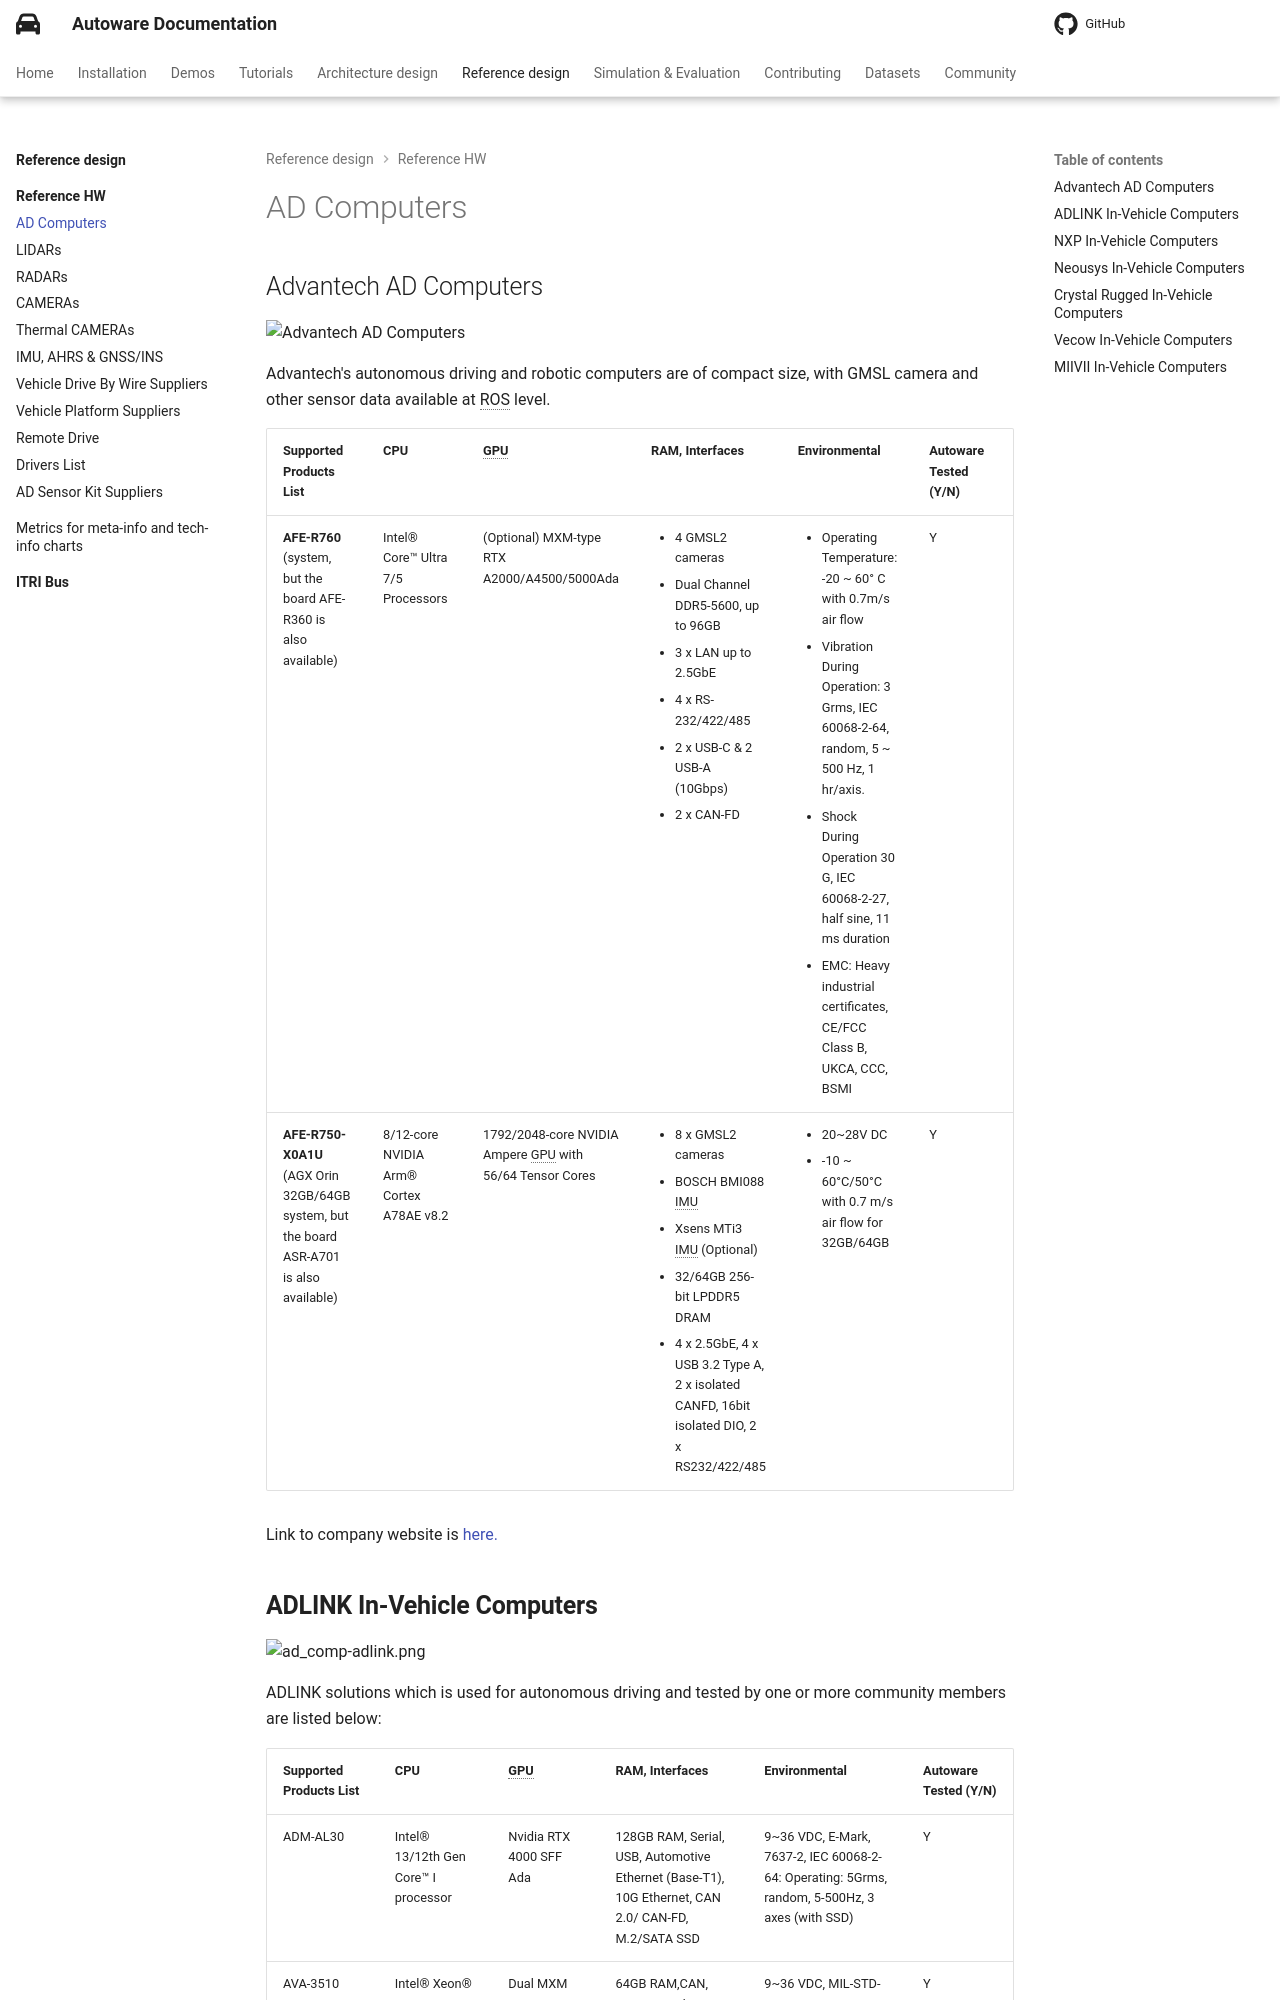

repository: autowarefoundation/autoware-documentation · page: pr-803/reference-design/reference-hw/ad-computers/index.html · generator: mkdocs

# AD Computers

## Advantech AD Computers

<img src="https://github.com/user-attachments/assets/0798fc0d-e799-4c54-8f81-dfe98466e726" alt="Advantech AD Computers" width="50%">

Advantech's autonomous driving and robotic computers are of compact size, with GMSL camera and other sensor data available at ROS level.

| Supported Products List                                                                  | CPU                                     | GPU                                                      | RAM, Interfaces                                                                                                                                                                                                                        | Environmental                                                                                                                                                                                                                                                                                                                   | Autoware Tested (Y/N) |
| ---------------------------------------------------------------------------------------- | --------------------------------------- | -------------------------------------------------------- | -------------------------------------------------------------------------------------------------------------------------------------------------------------------------------------------------------------------------------------- | ------------------------------------------------------------------------------------------------------------------------------------------------------------------------------------------------------------------------------------------------------------------------------------------------------------------------------- | --------------------- |
| **AFE-R760** (system, but the board AFE-R360 is also available)                          | Intel® Core™ Ultra 7/5 Processors       | (Optional) MXM-type RTX A2000/A4500/5000Ada              | <ul><li>4 GMSL2 cameras</li><li>Dual Channel DDR5-5600, up to 96GB</li><li>3 x LAN up to 2.5GbE</li><li>4 x RS-232/422/485</li><li>2 x USB-C & 2 USB-A (10Gbps)</li><li>2 x CAN-FD</li></ul>                                           | <ul><li>Operating Temperature: -20 ~ 60° C with 0.7m/s air flow</li><li>Vibration During Operation: 3 Grms, IEC 60068-2-64, random, 5 ~ 500 Hz, 1 hr/axis.</li><li>Shock During Operation 30 G, IEC 60068-2-27, half sine, 11 ms duration</li><li>EMC: Heavy industrial certificates, CE/FCC Class B, UKCA, CCC, BSMI</li></ul> | Y                     |
| **AFE-R750-X0A1U** (AGX Orin 32GB/64GB system, but the board ASR-A701 is also available) | 8/12-core NVIDIA Arm® Cortex A78AE v8.2 | 1792/2048-core NVIDIA Ampere GPU with 56/64 Tensor Cores | <ul><li>8 x GMSL2 cameras</li><li>BOSCH BMI088 IMU</li><li>Xsens MTi3 IMU (Optional)</li><li>32/64GB 256-bit LPDDR5 DRAM</li><li> 4 x 2.5GbE, 4 x USB 3.2 Type A, 2 x isolated CANFD, 16bit isolated DIO, 2 x RS232/422/485</li> </ul> | <ul><li>20~28V DC</li> <li>-10 ~ 60°C/50°C with 0.7 m/s air flow for 32GB/64GB</li></ul>                                                                                                                                                                                                                                        | Y                     |

Link to company website is [here.](https://campaign.advantech.online/en/AMR-Robotic-Solutions/)
